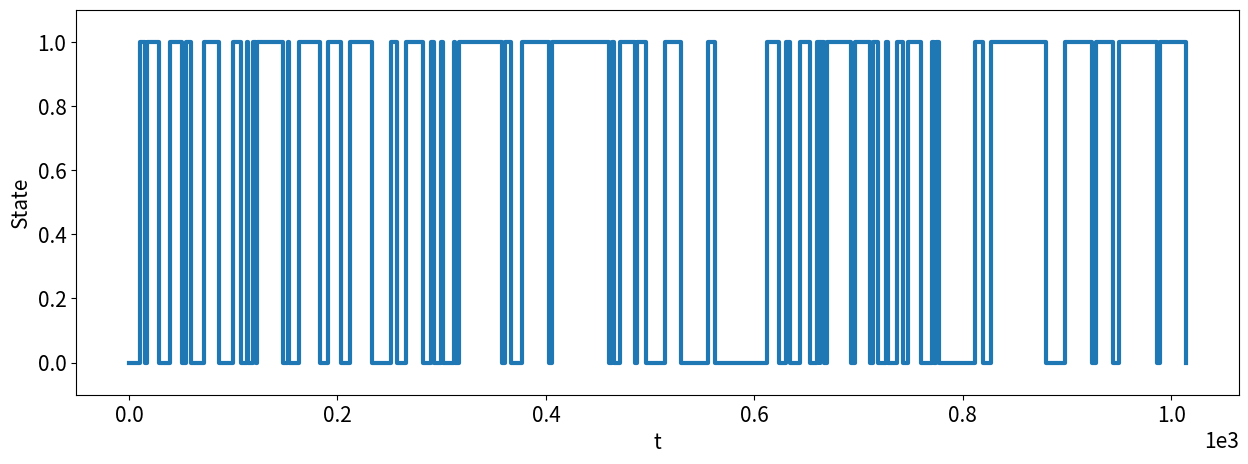

Generate this figure with matplotlib:
#!/usr/bin/env python3

from __future__ import division #will change / to mean true division, // for floor division
import matplotlib
import matplotlib.pyplot as plt
import numpy as np
from pylab import *
import numpy.random as rnd
import math as mt 
from scipy.optimize import curve_fit

matplotlib.rcParams.update({"axes.formatter.limits": (-3,3)})
plotStyles={"markersize":10,"markeredgewidth":2.0,"linewidth":2.0}
stepStyles={"markersize":12,"markeredgewidth":3.0,"linewidth":3.0,"where":"post"}


k1=0.15
k2=0.07

ts=[0.0]   # a list of the times when a state change has occurred
states=[0] # state 0 is unfolded, state 1 is folded
tf=1000.0   # the final time of the simulation

while (ts[-1]<tf): 
    
    # If we are in the unfolded state, figure out when the molecule transitions to the folded state.
    if states[-1] == 0:
        ts.append(ts[-1]+rnd.exponential(1/k1))
        states.append(1)
        
    # If we are in the folded state, figure out when the molecule transitions to the unfolded state.
    else:
        ts.append(ts[-1]+rnd.exponential(1/k2))
        states.append(0)

matplotlib.rcParams.update({'font.size': 15, "figure.figsize": (15,5)})
step(ts,states, **stepStyles)
xlabel('t'); ylim([-0.1,1.1]); ylabel('State');

res = [y-x for x, y in zip(ts, ts[1:])]

fold = [res[0:len(res):2]]
unfold = [res[1:len(res):2]]


unfolded_hist, unfolded_edges= np.histogram(unfold, bins = 20)
unfolded_center = np.mean(np.vstack([unfolded_edges[0:-1], unfolded_edges[1:]]), axis = 0)
    
unfolded_sum = sum(unfolded_hist)
unfolded_width = unfolded_edges[1]-unfolded_edges[0]

unfolded_PDF = []

for value in unfolded_hist:
    unfolded_PDF.append( (value / (unfolded_sum * unfolded_width)) + 0.001)



unfold_x, unfold_y = np.polyfit(unfolded_center, np.log(unfolded_PDF), 1)

print (curve_fit(lambda t, a, b: a + b * np.exp(b*t), unfolded_center, unfolded_PDF))


folded_hist, folded_edges = np.histogram(fold, bins = 20)
folded_center = np.mean(np.vstack([folded_edges[0:-1], folded_edges[1:]]), axis = 0)

folded_sum = sum(folded_hist)
folded_width = folded_edges[1]-folded_edges[0]

folded_PDF = []

for value in folded_hist:
    folded_PDF.append(value / (folded_sum * folded_width))


fig, ax = plt.subplots(nrows = 1, ncols =2)

ax[0].bar(unfolded_center, height = list(unfolded_PDF), width = 1, color = "blue", label = "unfolded")
ax[1].bar(folded_center, height = list(folded_PDF), width = 1, color = "red", label = "folded")

# ax[0].plot(unfolded_center, unfold_y)
ax[0].legend()
ax[1].legend()
ax[0].set_xlabel("Waiting time")
ax[1].set_xlabel("Waiting time")
ax[0].set_ylabel("Probaility")
ax[1].set_ylabel("Probaility")
#
fig.savefig("fit.png")
plt.close(fig)
